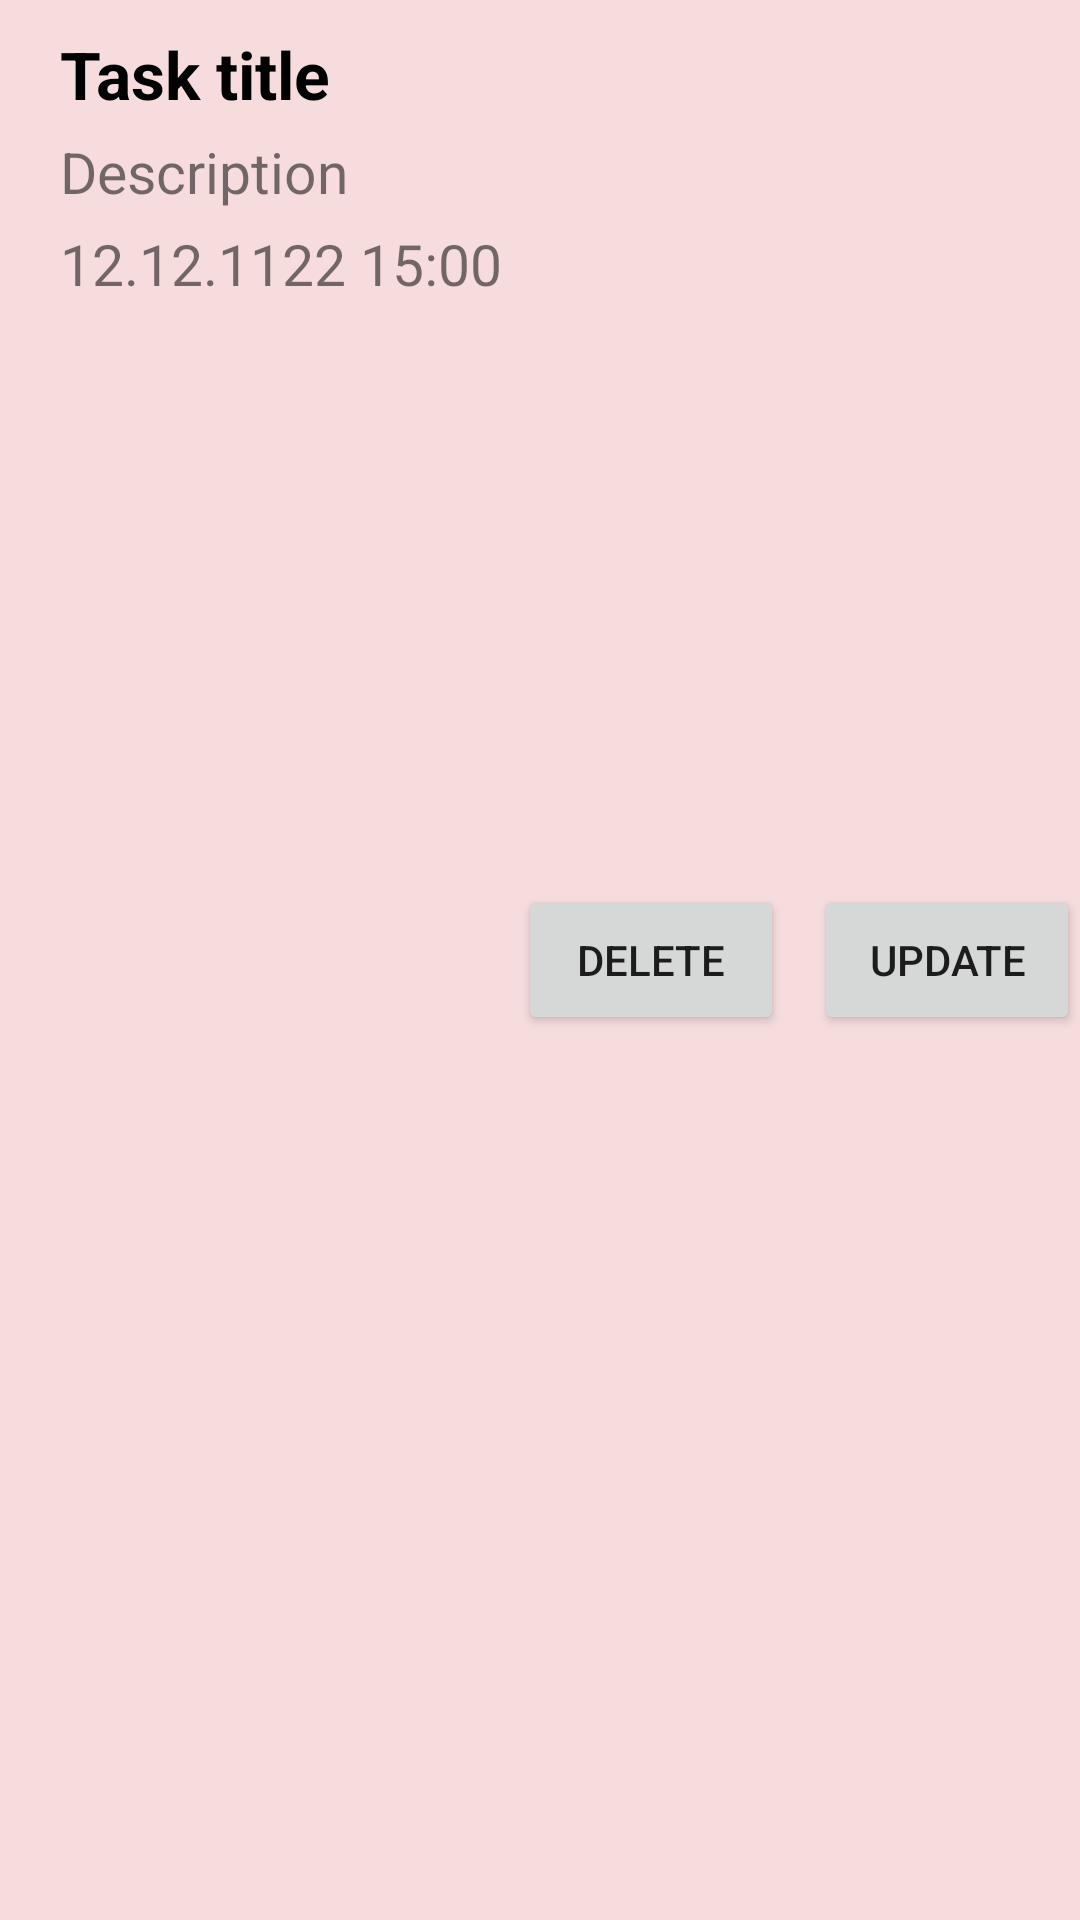

The Android layout XML behind this screen, and the referenced resources:
<!-- AndroidManifest.xml: application theme Theme.Lab2_ -->
<!-- res/layout/model_card.xml -->
<?xml version="1.0" encoding="utf-8"?>
<androidx.appcompat.widget.LinearLayoutCompat xmlns:android="http://schemas.android.com/apk/res/android"
    android:layout_width="match_parent"
    android:layout_height="wrap_content"
    android:background="#F6DCDC"
    android:id="@+id/container"
    >

    <androidx.appcompat.widget.LinearLayoutCompat
        android:layout_width="wrap_content"
        android:layout_height="140dp"
        android:orientation="vertical"
        android:layout_weight="4">
        <TextView
            android:layout_width="wrap_content"
            android:layout_height="wrap_content"
            android:text="Task title"
            android:textColor="@color/black"
            android:textSize="22sp"
            android:id="@+id/tv_title"
            android:textStyle="bold"
            android:layout_marginStart="20dp"
            android:layout_marginTop="10dp"/>
        <TextView
            android:layout_width="wrap_content"
            android:layout_height="wrap_content"
            android:text="Description"
            android:layout_marginStart="20dp"
            android:layout_marginTop="5dp"
            android:id="@+id/tv_desk"
            android:textSize="19sp"/>
        <TextView
            android:layout_width="wrap_content"
            android:layout_height="wrap_content"
            android:text="12.12.1122 15:00"
            android:layout_marginStart="20dp"
            android:id="@+id/tv_date"
            android:layout_marginTop="5dp"
            android:textSize="19sp"/>
    </androidx.appcompat.widget.LinearLayoutCompat>

    <androidx.appcompat.widget.LinearLayoutCompat
        android:layout_width="wrap_content"
        android:layout_height="match_parent"
        android:layout_weight="1">
        <Button
            android:layout_width="wrap_content"
            android:layout_height="50dp"
            android:layout_weight="1"
            android:layout_gravity="center"
            android:layout_marginEnd="5dp"
            android:id="@+id/b_delete"
            android:text="Delete"/>
        <Button
            android:layout_width="wrap_content"
            android:layout_height="50dp"
            android:layout_gravity="center"
            android:layout_weight="1"
            android:layout_marginStart="5dp"
            android:id="@+id/b_update"
            android:text="Update"/>
    </androidx.appcompat.widget.LinearLayoutCompat>


</androidx.appcompat.widget.LinearLayoutCompat>
<!-- resources referenced by this layout -->
<resources>
  <style name="Theme.Lab2_" parent="Theme.MaterialComponents.DayNight.DarkActionBar">
          
          <item name="colorPrimary">@color/purple_500</item>
          <item name="colorPrimaryVariant">@color/purple_700</item>
          <item name="colorOnPrimary">@color/white</item>
          
          <item name="colorSecondary">@color/teal_200</item>
          <item name="colorSecondaryVariant">@color/teal_700</item>
          <item name="colorOnSecondary">@color/black</item>
          
          <item name="android:statusBarColor" tools:targetApi="l">?attr/colorPrimaryVariant</item>
          
      </style>
  <!-- not gathered from this repository: default colours our renderer supplied (Android Studio template values) -->
  <color name="purple_500">#FF6200EE</color>
  <color name="purple_700">#FF3700B3</color>
  <color name="teal_200">#FF03DAC5</color>
  <color name="teal_700">#FF018786</color>
  <color name="black">#FF000000</color>
  <color name="white">#FFFFFFFF</color>
</resources>
